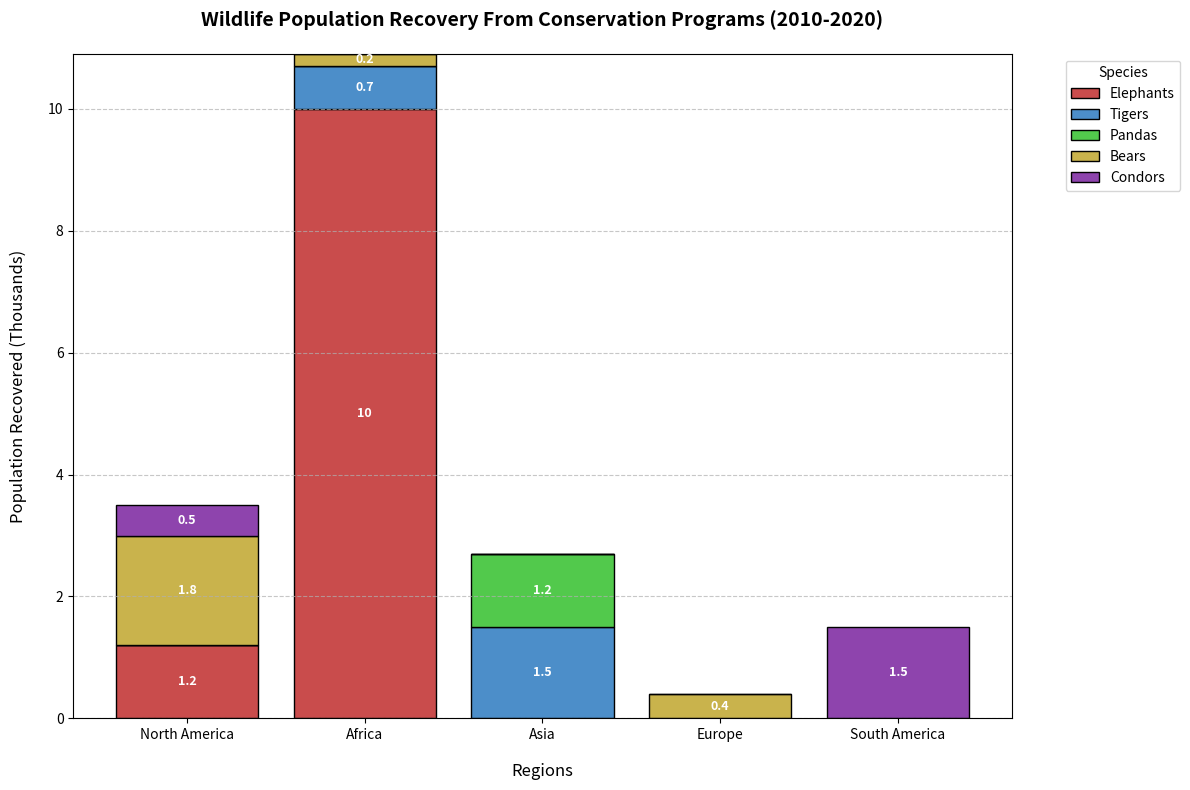

Python code for this plot:
import matplotlib.pyplot as plt
import numpy as np

# Backstory: An analysis of wildlife population recovery in various regions over a decade after implementing conservation programs.
regions = ['North America', 'Africa', 'Asia', 'Europe', 'South America']
species = ['Elephants', 'Tigers', 'Pandas', 'Bears', 'Condors']

# Population recovery data (in thousands)
north_america = [1.2, 0, 0, 1.8, 0.5]
africa = [10, 0.7, 0, 0.2, 0]
asia = [0, 1.5, 1.2, 0, 0]
europe = [0, 0, 0, 0.4, 0]
south_america = [0, 0, 0, 0, 1.5]

# Compile data
data = [north_america, africa, asia, europe, south_america]
data_transposed = np.array(data).T

# Colors for each species
colors = ['#c94c4c', '#4c8ec9', '#52c94c', '#c9b34c', '#8e44ad']

# Setup subplots
fig, ax = plt.subplots(figsize=(12, 8))

# Plot stacked bar chart
bottom_values = np.zeros(len(regions))
for idx, (species_data, color) in enumerate(zip(data_transposed, colors)):
    ax.bar(regions, species_data, label=species[idx], color=color, bottom=bottom_values, edgecolor='black')
    bottom_values += species_data

# Add value labels to the bars
for region_idx, region_data in enumerate(data):
    bottom = 0
    for species_idx, value in enumerate(region_data):
        if value > 0:
            ax.text(region_idx, bottom + value / 2, f'{value}', ha='center', va='center', color='white', fontsize=9, fontweight='bold')
        bottom += value

# Chart configurations
ax.set_title('Wildlife Population Recovery From Conservation Programs (2010-2020)', fontsize=14, fontweight='bold', pad=20)
ax.set_xlabel('Regions', fontsize=12, labelpad=15)
ax.set_ylabel('Population Recovered (Thousands)', fontsize=12, labelpad=15)
ax.legend(title='Species', loc='upper left', bbox_to_anchor=(1.05, 1))
ax.yaxis.grid(True, linestyle='--', alpha=0.7)

# Automatically adjust layout
plt.tight_layout()

# Show the plot
plt.show()
